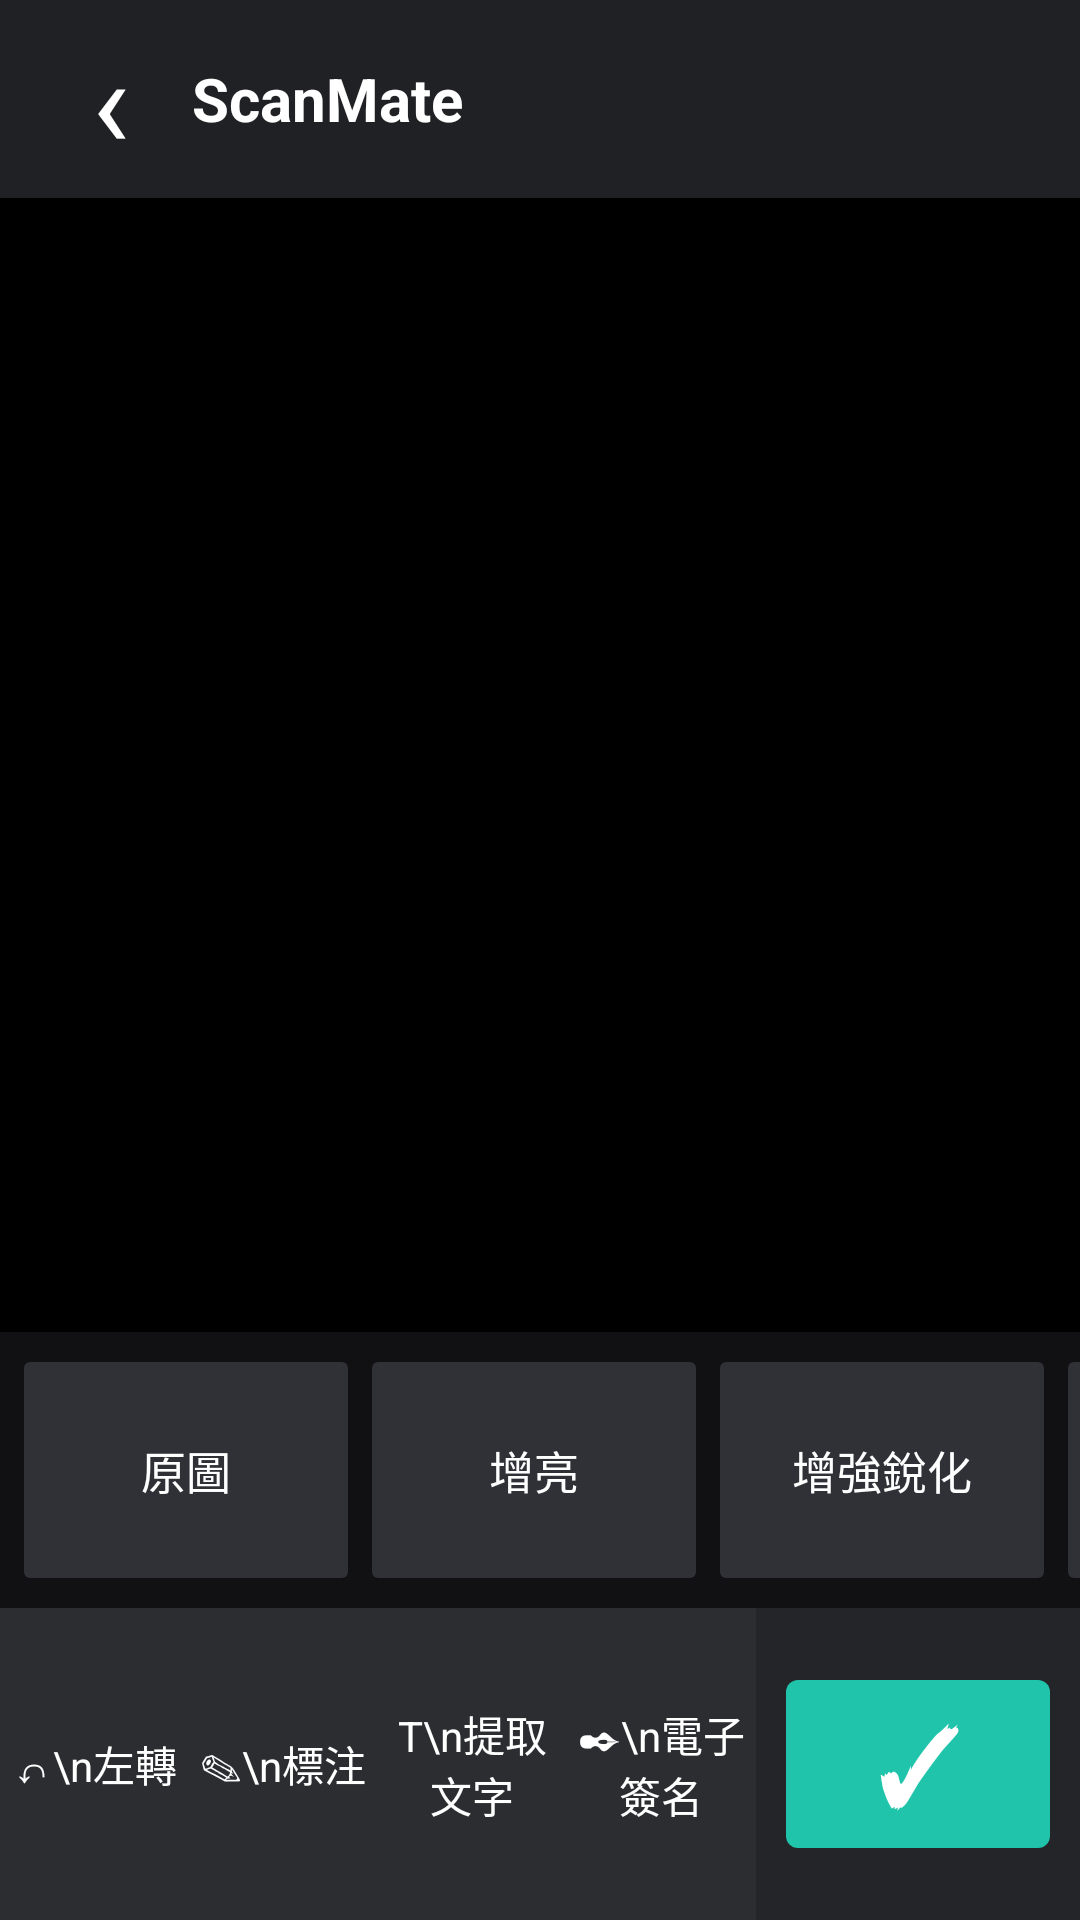

Layout XML and referenced resources for this Android screen:
<!-- AndroidManifest.xml: application theme Theme.ScanMate -->
<!-- res/layout/activity_scan_edit.xml -->
<?xml version="1.0" encoding="utf-8"?>
<LinearLayout xmlns:android="http://schemas.android.com/apk/res/android"
    android:layout_width="match_parent"
    android:layout_height="match_parent"
    android:background="#000000"
    android:fitsSystemWindows="true"
    android:orientation="vertical">

    <LinearLayout
        android:layout_width="match_parent"
        android:layout_height="66dp"
        android:background="#202124"
        android:gravity="center_vertical"
        android:orientation="horizontal"
        android:paddingStart="10dp"
        android:paddingEnd="12dp">

        <TextView
            android:id="@+id/btnEditBack"
            android:layout_width="54dp"
            android:layout_height="match_parent"
            android:gravity="center"
            android:text="‹"
            android:textColor="#FFFFFF"
            android:textSize="42sp" />

        <TextView
            android:id="@+id/txtEditTitle"
            android:layout_width="0dp"
            android:layout_height="match_parent"
            android:layout_weight="1"
            android:ellipsize="end"
            android:gravity="center_vertical"
            android:singleLine="true"
            android:text="ScanMate"
            android:textColor="#FFFFFF"
            android:textSize="20sp"
            android:textStyle="bold" />
    </LinearLayout>

    <ImageView
        android:id="@+id/imgEditPreview"
        android:layout_width="match_parent"
        android:layout_height="0dp"
        android:layout_weight="1"
        android:adjustViewBounds="true"
        android:background="#000000"
        android:padding="24dp"
        android:scaleType="fitCenter" />

    <HorizontalScrollView
        android:layout_width="match_parent"
        android:layout_height="92dp"
        android:background="#111113"
        android:overScrollMode="never"
        android:scrollbars="none">

        <LinearLayout
            android:layout_width="wrap_content"
            android:layout_height="match_parent"
            android:gravity="center_vertical"
            android:orientation="horizontal"
            android:paddingStart="8dp"
            android:paddingEnd="8dp">

            <TextView
                android:id="@+id/filterOriginal"
                android:layout_width="108dp"
                android:layout_height="72dp"
                android:layout_marginEnd="8dp"
                android:background="@drawable/bg_filter_thumb"
                android:gravity="center"
                android:text="原圖"
                android:textColor="#FFFFFF"
                android:textSize="15sp" />

            <TextView
                android:id="@+id/filterBright"
                android:layout_width="108dp"
                android:layout_height="72dp"
                android:layout_marginEnd="8dp"
                android:background="@drawable/bg_filter_thumb"
                android:gravity="center"
                android:text="增亮"
                android:textColor="#FFFFFF"
                android:textSize="15sp" />

            <TextView
                android:id="@+id/filterSharp"
                android:layout_width="108dp"
                android:layout_height="72dp"
                android:layout_marginEnd="8dp"
                android:background="@drawable/bg_filter_thumb"
                android:gravity="center"
                android:text="增強銳化"
                android:textColor="#FFFFFF"
                android:textSize="15sp" />

            <TextView
                android:id="@+id/filterHd"
                android:layout_width="108dp"
                android:layout_height="72dp"
                android:layout_marginEnd="8dp"
                android:background="@drawable/bg_filter_thumb"
                android:gravity="center"
                android:text="智慧高畫質"
                android:textColor="#FFFFFF"
                android:textSize="15sp" />

            <TextView
                android:id="@+id/filterShadow"
                android:layout_width="108dp"
                android:layout_height="72dp"
                android:layout_marginEnd="8dp"
                android:background="@drawable/bg_filter_thumb"
                android:gravity="center"
                android:text="去陰影"
                android:textColor="#FFFFFF"
                android:textSize="15sp" />
        </LinearLayout>
    </HorizontalScrollView>

    <LinearLayout
        android:layout_width="match_parent"
        android:layout_height="104dp"
        android:background="@drawable/bg_scan_panel"
        android:baselineAligned="false"
        android:gravity="center"
        android:orientation="horizontal">

        <TextView
            android:id="@+id/btnEditRotateLeft"
            android:layout_width="0dp"
            android:layout_height="match_parent"
            android:layout_weight="1"
            android:gravity="center"
            android:text="↶\n左轉"
            android:textColor="#FFFFFF"
            android:textSize="14sp" />

        <TextView
            android:id="@+id/btnEditAnnotate"
            android:layout_width="0dp"
            android:layout_height="match_parent"
            android:layout_weight="1"
            android:gravity="center"
            android:text="✎\n標注"
            android:textColor="#FFFFFF"
            android:textSize="14sp" />

        <TextView
            android:id="@+id/btnEditExtractText"
            android:layout_width="0dp"
            android:layout_height="match_parent"
            android:layout_weight="1"
            android:gravity="center"
            android:text="T\n提取文字"
            android:textColor="#FFFFFF"
            android:textSize="14sp" />

        <TextView
            android:id="@+id/btnEditSignature"
            android:layout_width="0dp"
            android:layout_height="match_parent"
            android:layout_weight="1"
            android:gravity="center"
            android:text="✒\n電子簽名"
            android:textColor="#FFFFFF"
            android:textSize="14sp" />

        <FrameLayout
            android:id="@+id/btnEditConfirm"
            android:layout_width="108dp"
            android:layout_height="match_parent"
            android:background="#242529"
            android:contentDescription="完成"
            android:paddingStart="10dp"
            android:paddingEnd="10dp">

            <TextView
                android:layout_width="match_parent"
                android:layout_height="56dp"
                android:layout_gravity="center"
                android:background="@drawable/bg_scan_confirm"
                android:gravity="center"
                android:text="✓"
                android:textColor="#FFFFFF"
                android:textSize="34sp"
                android:textStyle="bold" />
        </FrameLayout>
    </LinearLayout>
</LinearLayout>
<!-- resources referenced by this layout -->
<resources>
  <!-- drawable bg_filter_thumb (drawable) -->
  <?xml version="1.0" encoding="utf-8"?>
  <shape xmlns:android="http://schemas.android.com/apk/res/android">
      <solid android:color="#303137" />
      <corners android:radius="2dp" />
  </shape>
  <!-- drawable bg_scan_confirm (drawable) -->
  <?xml version="1.0" encoding="utf-8"?>
  <shape xmlns:android="http://schemas.android.com/apk/res/android">
      <solid android:color="#20C4AA" />
      <corners android:radius="4dp" />
  </shape>
  <!-- drawable bg_scan_panel (drawable) -->
  <?xml version="1.0" encoding="utf-8"?>
  <shape xmlns:android="http://schemas.android.com/apk/res/android">
      <solid android:color="#2C2D31" />
  </shape>
  <style name="Theme.ScanMate" parent="Base.Theme.ScanMate" />
  <style name="Base.Theme.ScanMate" parent="Theme.Material3.DayNight.NoActionBar">
          
          
          <item name="android:statusBarColor">#000000</item>
          <item name="android:navigationBarColor">#000000</item>
          <item name="android:windowLightStatusBar">false</item>
          <item name="android:windowLightNavigationBar">false</item>
      </style>
</resources>
